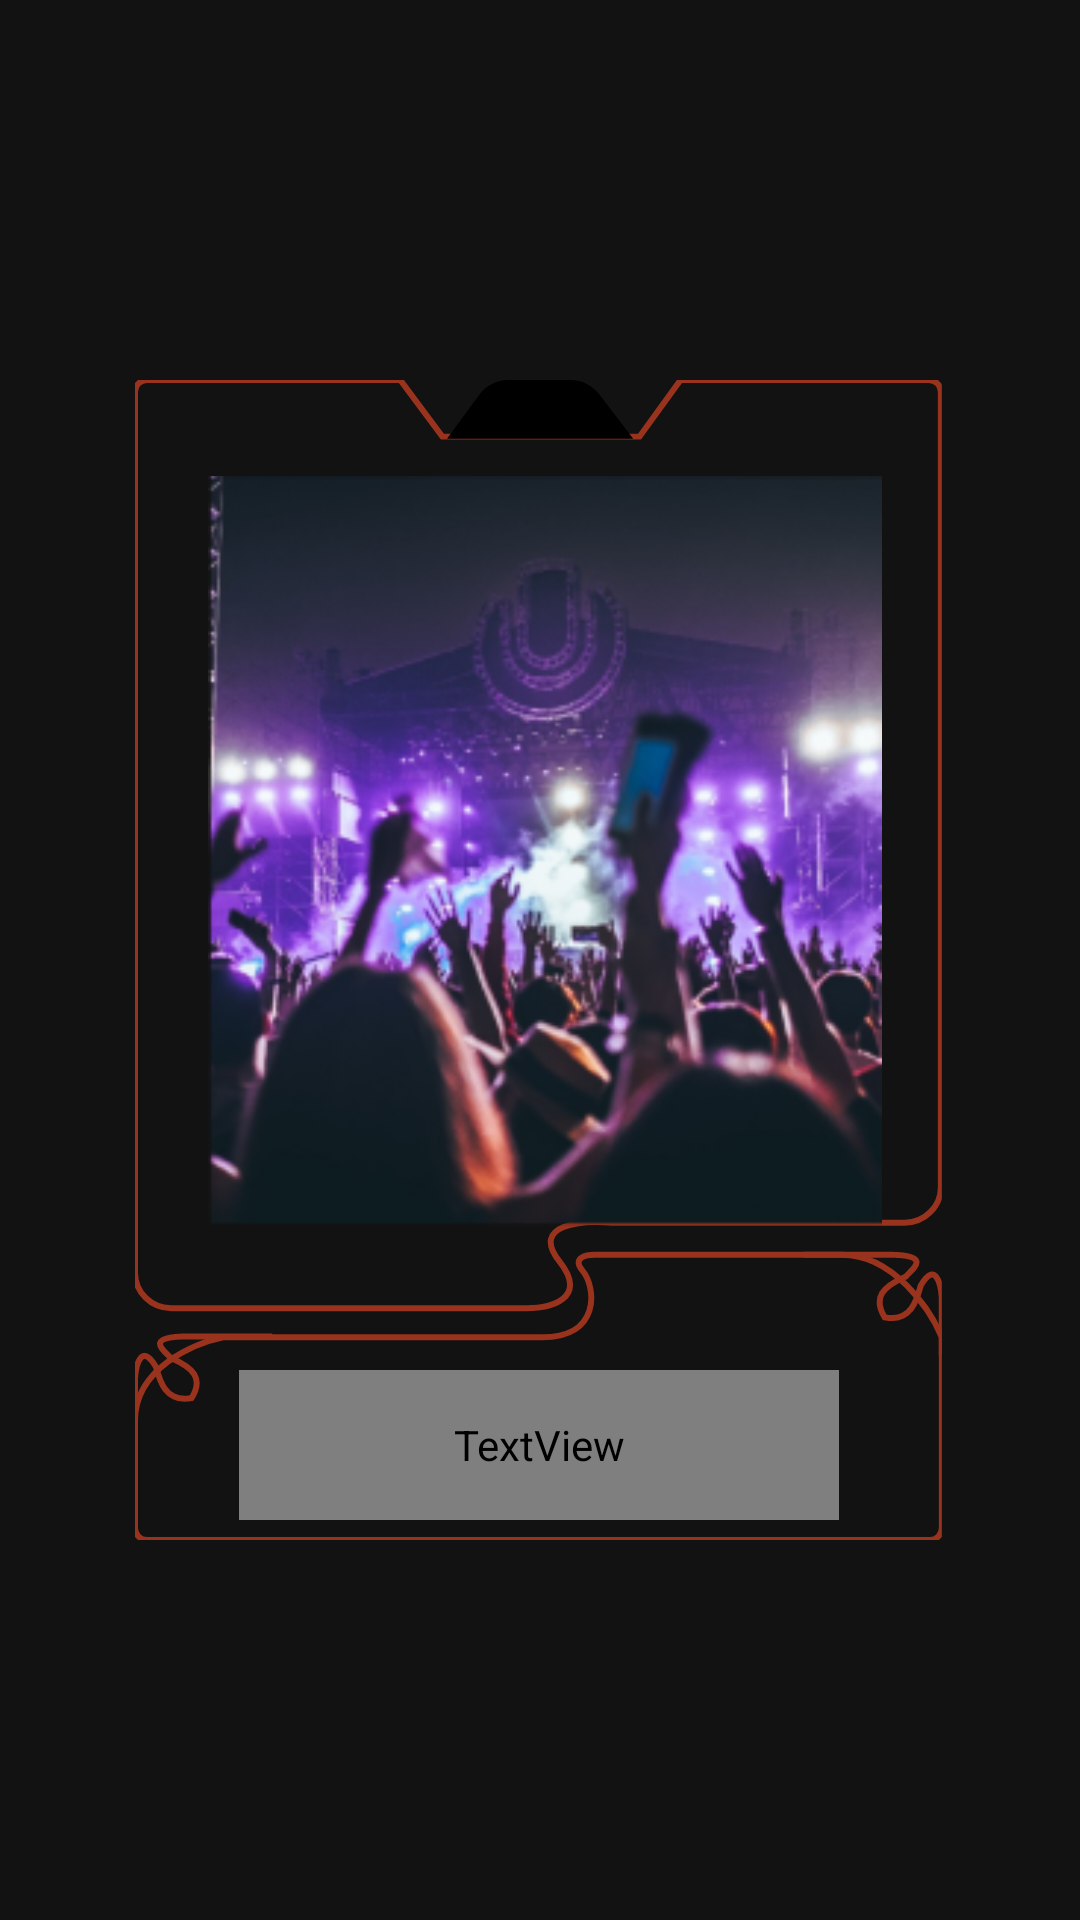

Android layout source for this screen:
<!-- AndroidManifest.xml: application theme AppTheme -->
<!-- res/layout/event_list_item.xml -->
<?xml version="1.0" encoding="utf-8"?>
<androidx.constraintlayout.widget.ConstraintLayout xmlns:android="http://schemas.android.com/apk/res/android"
    xmlns:app="http://schemas.android.com/apk/res-auto"
    android:layout_width="match_parent"
    android:layout_height="match_parent">

    <ImageView
        android:id="@+id/eventGraphic"
        android:layout_width="270dp"
        android:layout_height="390dp"
        android:src="@drawable/event_frame"
        app:layout_constraintBottom_toBottomOf="parent"
        app:layout_constraintEnd_toEndOf="parent"
        app:layout_constraintHorizontal_bias="0.5"
        app:layout_constraintStart_toStartOf="parent"
        app:layout_constraintTop_toTopOf="parent"
        app:layout_constraintVertical_bias="0.5"></ImageView>

    <ImageView
        android:id="@+id/event_poster_vp"
        android:layout_width="250dp"
        android:layout_height="250dp"
        android:src="@drawable/event_poster"
        app:layout_constraintBottom_toBottomOf="@+id/eventGraphic"
        app:layout_constraintEnd_toEndOf="@+id/eventGraphic"
        app:layout_constraintHorizontal_bias="0.583"
        app:layout_constraintStart_toStartOf="@+id/eventGraphic"
        app:layout_constraintTop_toTopOf="@+id/eventGraphic"
        app:layout_constraintVertical_bias="0.241">

    </ImageView>

    <TextView
       android:id="@+id/event_name_vp"
       android:layout_width="200dp"
       android:layout_height="50dp"
       android:fontFamily="@font/kawashiro_gothic"
       android:gravity="center"
       android:text="Event Name"
       android:textAlignment="center"
       android:textColor="@color/black"
       android:textSize="24sp"
       app:layout_constraintBottom_toBottomOf="@+id/eventGraphic"
       app:layout_constraintEnd_toEndOf="parent"
       app:layout_constraintHorizontal_bias="0.497"
       app:layout_constraintStart_toStartOf="parent"
       app:layout_constraintTop_toTopOf="@+id/eventGraphic"
       app:layout_constraintVertical_bias="0.975"/>

</androidx.constraintlayout.widget.ConstraintLayout>
<!-- resources referenced by this layout -->
<resources>
  <color name="black">#85000000</color>
  <!-- drawable event_frame: vector/xml drawable (drawable, 2438 chars, omitted) -->
  <!-- drawable event_poster: png bitmap (drawable, 97773 bytes) -->
  <style name="AppTheme" parent="Theme.MaterialComponents.NoActionBar">
          
          <item name="colorPrimary">@color/colorPrimary</item>
          <item name="colorPrimaryDark">@color/colorPrimaryDark</item>
          <item name="colorAccent">@color/colorAccent</item>
      </style>
  <color name="colorPrimary">#6200EE</color>
  <color name="colorPrimaryDark">#BA465A</color>
  <color name="colorAccent">#03DAC5</color>
</resources>
